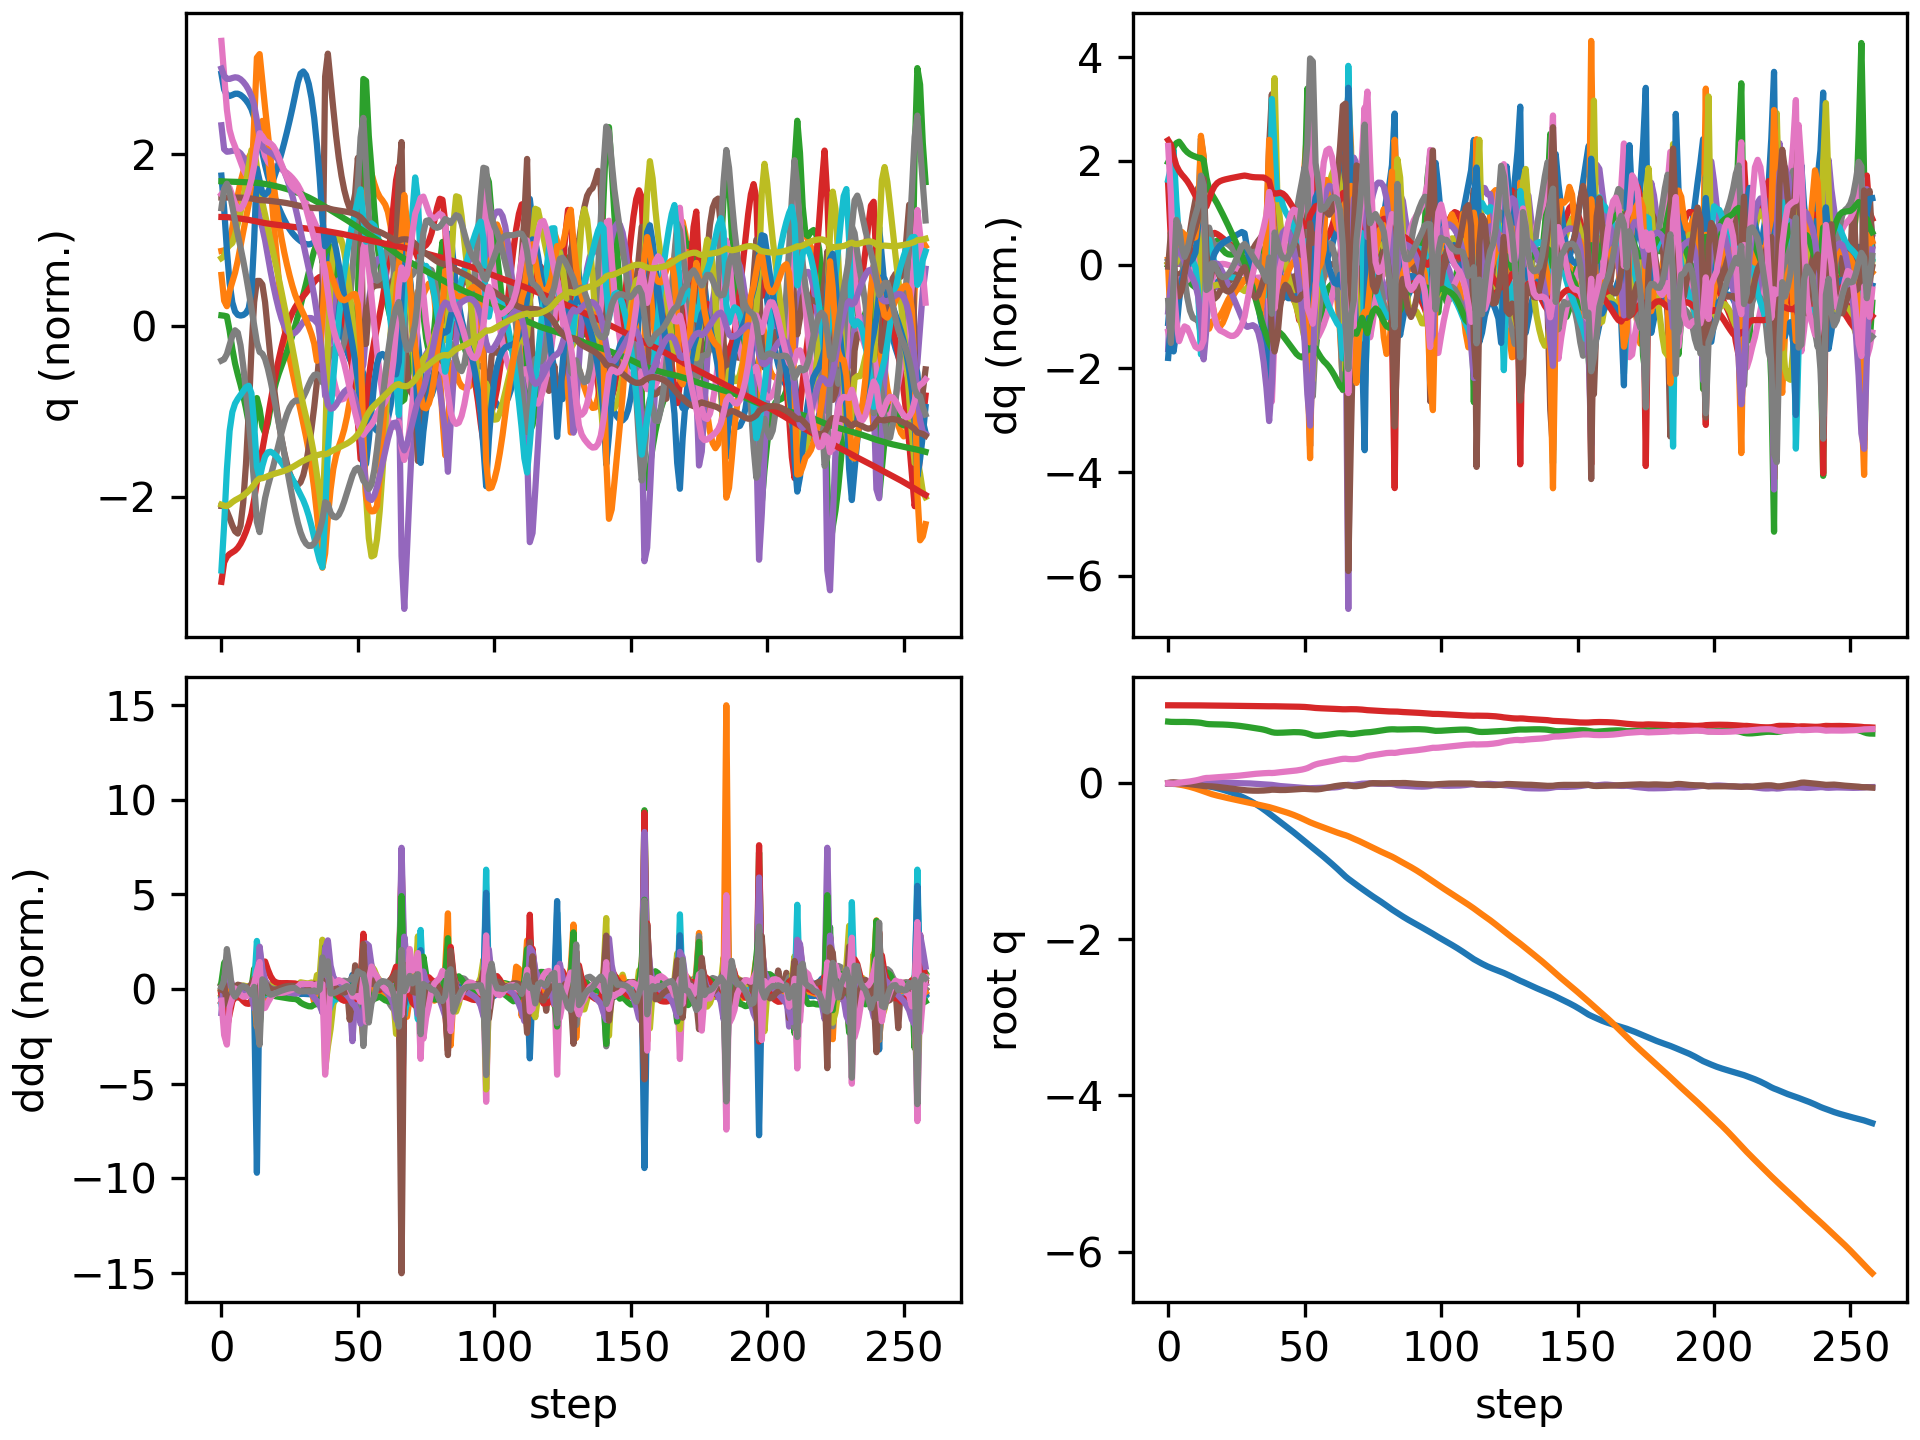

The table this chart was drawn from, first rows:
floating_base_joint_x, floating_base_joint_y, floating_base_joint_z, floating_base_joint_qw, floating_base_joint_qx, floating_base_joint_qy, floating_base_joint_qz, left_hip_pitch_joint_q, left_hip_roll_joint_q, left_hip_yaw_joint_q, left_knee_joint_q, left_ankle_pitch_joint_q, left_ankle_roll_joint_q, right_hip_pitch_joint_q, right_hip_roll_joint_q, right_hip_yaw_joint_q, right_knee_joint_q, right_ankle_pitch_joint_q, right_ankle_roll_joint_q, floating_base_joint_vx, floating_base_joint_vy, floating_base_joint_vz, floating_base_joint_wx, floating_base_joint_wy
-0.002742, -0.0003079, 0.7906, 1, -0.0001794, 0.005811, 0.0001616, -0.05768, 0.0004201, -0.003115, 0.1258, -0.0762, 8.4782874088613e-06, -0.05747, 0.001816, 0.002857, 0.1256, -0.07616, -8.819334430303563e-05, -0.162, -0.02755, -0.2089, -0.0295, 0.675
-0.005879, -0.001311, 0.7875, 0.9999, 0.0007079, 0.01162, -0.002436, -0.1029, 0.0008277, -0.003413, 0.198, -0.1223, -9.283223229043523e-05, -0.1417, 0.003021, 0.004495, 0.2925, -0.1585, -0.02122, -0.127, -0.07006, -0.1077, 0.2064, 0.3821
-0.007973, -0.003869, 0.7863, 0.9999, 0.002218, 0.0131, -0.003571, -0.1189, 0.001593, -0.003949, 0.219, -0.1271, -0.002944, -0.2243, 0.007549, 0.01225, 0.4917, -0.2615, -0.02574, -0.06217, -0.1824, -0.01669, 0.03485, -0.1443
-0.008979, -0.008472, 0.7863, 0.9999, 0.001485, 0.01063, 0.0007329, -0.1213, 0.007416, -0.01594, 0.229, -0.1265, -0.006627, -0.2735, 0.01592, 0.01428, 0.6328, -0.3431, -0.01326, -0.03543, -0.2698, 0.01214, -0.1894, -0.3521
-0.009579, -0.01443, 0.7866, 1, -0.0005871, 0.006397, 0.006783, -0.1183, 0.01746, -0.03131, 0.2357, -0.1253, -0.0107, -0.2974, 0.02393, 0.01643, 0.7016, -0.3921, -0.005631, -0.02613, -0.3201, 0.02379, -0.2338, -0.4775
-0.01039, -0.02123, 0.7869, 0.9999, -0.002624, 0.001944, 0.01172, -0.1147, 0.02956, -0.0438, 0.242, -0.1246, -0.01391, -0.3143, 0.02896, 0.02399, 0.7325, -0.4149, 0.001704, -0.0502, -0.3561, 0.007739, -0.1876, -0.4316
-0.01174, -0.02867, 0.7868, 0.9999, -0.003848, -0.002025, 0.0156, -0.1146, 0.04145, -0.05319, 0.2521, -0.126, -0.01515, -0.3325, 0.02685, 0.0337, 0.7496, -0.4231, 0.01172, -0.07659, -0.3855, -0.01828, -0.0812, -0.3903
-0.01354, -0.03673, 0.7861, 0.9998, -0.003932, -0.005817, 0.01948, -0.1182, 0.05136, -0.06168, 0.2673, -0.1302, -0.01083, -0.3514, 0.01557, 0.04379, 0.7639, -0.4249, 0.0235, -0.09576, -0.4185, -0.04229, 0.03119, -0.3989
-0.01566, -0.04552, 0.785, 0.9997, -0.002981, -0.009816, 0.02415, -0.1247, 0.05888, -0.07105, 0.2875, -0.1374, 0.002059, -0.3684, -0.003133, 0.0558, 0.7785, -0.4234, 0.03537, -0.109, -0.4592, -0.06184, 0.1229, -0.4339
-0.018, -0.05521, 0.7836, 0.9995, -0.001276, -0.01419, 0.02981, -0.1333, 0.0647, -0.08183, 0.3121, -0.1472, 0.02309, -0.3812, -0.02641, 0.07013, 0.7918, -0.4184, 0.04651, -0.1184, -0.5074, -0.08155, 0.1862, -0.4752
-0.02049, -0.0659, 0.7816, 0.9992, 0.0009586, -0.01897, 0.03636, -0.1441, 0.06942, -0.09411, 0.3413, -0.1595, 0.05113, -0.3871, -0.05157, 0.0857, 0.7969, -0.4067, 0.05788, -0.1258, -0.5582, -0.1078, 0.2383, -0.5102
-0.02308, -0.07751, 0.779, 0.9987, 0.003676, -0.02401, 0.04378, -0.1589, 0.07288, -0.1071, 0.3784, -0.1757, 0.0858, -0.3795, -0.07757, 0.09957, 0.7698, -0.367, 0.07707, -0.1324, -0.5999, -0.1515, 0.3081, -0.5207
-0.02572, -0.08967, 0.7753, 0.9982, 0.007233, -0.02915, 0.05282, -0.1828, 0.07828, -0.1002, 0.4323, -0.1943, 0.112, -0.3442, -0.1091, 0.1009, 0.6556, -0.2367, 0.1251, -0.1344, -0.6176, -0.239, 0.4356, -0.5128
-0.02845, -0.1023, 0.7688, 0.9974, 0.01205, -0.03409, 0.06284, -0.2123, 0.0866, -0.07304, 0.4968, -0.2251, 0.1236, -0.297, -0.1428, 0.08423, 0.5024, -0.05875, 0.1781, -0.1492, -0.6427, -0.391, 0.5731, -0.4737
-0.03246, -0.1155, 0.7614, 0.9968, 0.0157, -0.03698, 0.06861, -0.2484, 0.0913, -0.08219, 0.5619, -0.2532, 0.1236, -0.2793, -0.152, 0.0624, 0.4608, -0.08923, 0.1811, -0.2637, -0.6599, -0.2762, 0.07285, -0.1207
-0.03888, -0.1279, 0.7578, 0.9968, 0.0149, -0.0375, 0.06938, -0.2854, 0.09649, -0.09718, 0.6165, -0.2735, 0.1216, -0.3112, -0.1359, 0.05273, 0.5056, -0.1194, 0.159, -0.3418, -0.5907, -0.1034, -0.1539, -0.1011
-0.0462, -0.1389, 0.7564, 0.9966, 0.01376, -0.0391, 0.07167, -0.3196, 0.08851, -0.1027, 0.6735, -0.2974, 0.1118, -0.3369, -0.1214, 0.04171, 0.5399, -0.1242, 0.1369, -0.3762, -0.5159, -0.0409, -0.06694, -0.2352
-0.05412, -0.1487, 0.7557, 0.9962, 0.01332, -0.04191, 0.07479, -0.3504, 0.07132, -0.09463, 0.7346, -0.3274, 0.09636, -0.3509, -0.1111, 0.03005, 0.555, -0.1172, 0.1161, -0.4058, -0.4659, -0.02441, -0.0254, -0.3371
-0.06263, -0.1577, 0.7552, 0.9959, 0.01301, -0.04552, 0.0776, -0.3768, 0.04933, -0.08104, 0.7948, -0.3571, 0.08118, -0.3578, -0.1022, 0.0188, 0.5572, -0.104, 0.09601, -0.4371, -0.4355, -0.0265, -0.04996, -0.3946
-0.07179, -0.1662, 0.7545, 0.9955, 0.01232, -0.04954, 0.08, -0.4, 0.02503, -0.0691, 0.8516, -0.3838, 0.06811, -0.3613, -0.09296, 0.007679, 0.5518, -0.08682, 0.07698, -0.4719, -0.4185, -0.04052, -0.1071, -0.4143
-0.08167, -0.1745, 0.7534, 0.9951, 0.0111, -0.05375, 0.08213, -0.421, 0.001136, -0.05983, 0.9044, -0.4082, 0.05645, -0.3638, -0.08306, -0.003631, 0.5422, -0.06668, 0.05935, -0.5082, -0.4084, -0.06129, -0.1597, -0.4216
-0.09226, -0.1826, 0.7519, 0.9947, 0.009477, -0.05807, 0.08417, -0.4405, -0.02063, -0.05245, 0.953, -0.4298, 0.04603, -0.3663, -0.07284, -0.01521, 0.5304, -0.04445, 0.04371, -0.5451, -0.401, -0.08479, -0.1921, -0.4302
-0.1036, -0.1905, 0.7499, 0.9943, 0.007652, -0.06252, 0.08629, -0.4586, -0.03948, -0.04608, 0.9974, -0.4479, 0.03705, -0.3693, -0.06292, -0.02706, 0.5175, -0.02051, 0.03026, -0.5826, -0.3949, -0.1092, -0.2017, -0.44
-0.1157, -0.1984, 0.7474, 0.9938, 0.005835, -0.06704, 0.08864, -0.4751, -0.05523, -0.03999, 1.037, -0.4619, 0.02952, -0.3731, -0.0539, -0.0392, 0.5039, 0.005049, 0.01869, -0.6211, -0.3892, -0.1337, -0.1912, -0.4467
-0.1286, -0.2061, 0.7445, 0.9932, 0.004186, -0.07159, 0.09132, -0.4899, -0.0682, -0.03376, 1.073, -0.4714, 0.02324, -0.3778, -0.04625, -0.05164, 0.4896, 0.03218, 0.008459, -0.6607, -0.3838, -0.1578, -0.1659, -0.446
-0.1422, -0.2137, 0.741, 0.9926, 0.002814, -0.07606, 0.09444, -0.5028, -0.07906, -0.02715, 1.103, -0.4761, 0.01809, -0.3835, -0.0403, -0.06433, 0.4744, 0.0609, -0.00081, -0.7012, -0.3787, -0.1821, -0.1308, -0.4357
-0.1567, -0.2213, 0.7371, 0.9919, 0.001772, -0.08033, 0.09805, -0.5138, -0.08869, -0.02006, 1.127, -0.4772, 0.01426, -0.3903, -0.03623, -0.0772, 0.4581, 0.0913, -0.009132, -0.7424, -0.3736, -0.2073, -0.09135, -0.4143
-0.1721, -0.2287, 0.7327, 0.9912, 0.001056, -0.08429, 0.1021, -0.5229, -0.09809, -0.01234, 1.146, -0.4751, 0.01216, -0.3984, -0.03412, -0.09024, 0.4402, 0.1233, -0.01626, -0.784, -0.3687, -0.2339, -0.05315, -0.3812
-0.1882, -0.236, 0.7278, 0.9904, 0.00057, -0.08781, 0.1066, -0.5303, -0.108, -0.003854, 1.162, -0.4698, 0.01159, -0.4078, -0.03404, -0.104, 0.4205, 0.1558, -0.02211, -0.8269, -0.3647, -0.2595, -0.03288, -0.3328
-0.2053, -0.2434, 0.7225, 0.9897, -0.0001723, -0.09066, 0.1109, -0.5367, -0.1178, 0.005259, 1.175, -0.4621, 0.01302, -0.4201, -0.03381, -0.1173, 0.4011, 0.1778, -0.02694, -0.8804, -0.3691, -0.2673, -0.08792, -0.2448
-0.2236, -0.2508, 0.7172, 0.989, -0.001658, -0.09271, 0.1148, -0.542, -0.1271, 0.01442, 1.188, -0.4544, 0.01691, -0.435, -0.031, -0.1287, 0.3806, 0.1832, -0.0316, -0.9395, -0.3751, -0.2638, -0.1637, -0.1563
-0.2431, -0.2584, 0.712, 0.9885, -0.003865, -0.09404, 0.1184, -0.5454, -0.1367, 0.02363, 1.2, -0.4489, 0.02327, -0.4506, -0.02589, -0.139, 0.3555, 0.1742, -0.03665, -1.002, -0.3793, -0.2606, -0.221, -0.07995
-0.2638, -0.266, 0.7067, 0.988, -0.006509, -0.0947, 0.1215, -0.5464, -0.1474, 0.03315, 1.213, -0.4469, 0.03186, -0.4658, -0.01991, -0.1493, 0.3244, 0.1521, -0.04225, -1.068, -0.3812, -0.2667, -0.2427, -0.007748
-0.2859, -0.2736, 0.7012, 0.9877, -0.009224, -0.09466, 0.1244, -0.5446, -0.1601, 0.04282, 1.227, -0.4471, 0.04228, -0.4806, -0.01463, -0.1608, 0.2871, 0.117, -0.0486, -1.135, -0.3817, -0.2884, -0.2262, 0.06282
-0.3093, -0.2813, 0.695, 0.9874, -0.01169, -0.09389, 0.127, -0.5396, -0.1754, 0.05164, 1.241, -0.4503, 0.05434, -0.4955, -0.01104, -0.174, 0.2452, 0.06753, -0.05639, -1.199, -0.3816, -0.3318, -0.1768, 0.1286
-0.334, -0.2889, 0.6876, 0.9872, -0.01359, -0.09242, 0.1293, -0.5304, -0.1938, 0.05779, 1.252, -0.456, 0.06825, -0.5113, -0.01053, -0.1911, 0.2007, 0.0002221, -0.07053, -1.26, -0.3833, -0.4021, -0.114, 0.1948
-0.3598, -0.2967, 0.6786, 0.9871, -0.0152, -0.09016, 0.1311, -0.5158, -0.2131, 0.05789, 1.259, -0.4632, 0.0849, -0.5324, -0.01182, -0.2085, 0.1614, -0.08154, -0.06656, -1.311, -0.3981, -0.4982, -0.1031, 0.268
-0.3865, -0.305, 0.6673, 0.9872, -0.01693, -0.08687, 0.133, -0.4958, -0.2336, 0.04205, 1.245, -0.5234, 0.1189, -0.5642, -0.0177, -0.2298, 0.1375, -0.1844, -0.03478, -1.361, -0.4172, -0.626, -0.05543, 0.4033
-0.4149, -0.3147, 0.6558, 0.9877, -0.0202, -0.08169, 0.1317, -0.5241, -0.2231, 0.05028, 1.215, -0.5968, 0.2357, -0.6834, -0.01522, -0.1669, 0.3276, -0.2521, -0.001648, -1.398, -0.5223, -0.4831, -0.4845, 0.3278
-0.4416, -0.3253, 0.6493, 0.9872, -0.02563, -0.08225, 0.134, -0.5939, -0.1965, 0.05851, 1.249, -0.5479, 0.2484, -0.7868, 0.001344, -0.0709, 0.5575, -0.2432, 0.008771, -1.286, -0.5382, -0.1717, -0.612, -0.2834
-0.4673, -0.336, 0.6477, 0.9862, -0.03112, -0.0848, 0.1385, -0.6486, -0.1758, 0.05292, 1.259, -0.4785, 0.233, -0.838, 0.0102, -0.0182, 0.7008, -0.2216, 0.0005018, -1.289, -0.5346, -0.008425, -0.5196, -0.1349
-0.4931, -0.3466, 0.648, 0.9854, -0.03506, -0.086, 0.1424, -0.6941, -0.1606, 0.04468, 1.248, -0.4218, 0.218, -0.8759, 0.01226, 0.007807, 0.8265, -0.2302, -0.004934, -1.294, -0.5288, 0.04969, -0.309, -0.04563
-0.5192, -0.3572, 0.6494, 0.9848, -0.03763, -0.08622, 0.1459, -0.7324, -0.1509, 0.03487, 1.222, -0.3875, 0.2034, -0.9035, 0.01073, 0.02004, 0.9402, -0.26, -0.01117, -1.312, -0.5374, 0.09176, -0.1977, 0.03355
-0.5457, -0.3682, 0.6513, 0.9843, -0.03962, -0.08544, 0.1491, -0.7666, -0.144, 0.02391, 1.188, -0.3739, 0.1911, -0.9205, 0.008921, 0.02264, 1.039, -0.2981, -0.01712, -1.337, -0.5613, 0.1038, -0.1545, 0.1388
-0.5726, -0.3798, 0.6532, 0.9839, -0.04168, -0.08376, 0.1525, -0.7981, -0.1383, 0.01147, 1.147, -0.376, 0.1812, -0.9279, 0.01058, 0.01843, 1.127, -0.339, -0.02016, -1.361, -0.5967, 0.0955, -0.1732, 0.2189
-0.6001, -0.3921, 0.6548, 0.9834, -0.04423, -0.0815, 0.156, -0.8267, -0.1314, -0.001939, 1.1, -0.3904, 0.1735, -0.9254, 0.01806, 0.008252, 1.206, -0.38, -0.02089, -1.386, -0.6384, 0.07037, -0.2193, 0.273
-0.6281, -0.4054, 0.6558, 0.9828, -0.04729, -0.0789, 0.1598, -0.8522, -0.1222, -0.01502, 1.047, -0.4118, 0.1677, -0.913, 0.03231, -0.006993, 1.276, -0.4195, -0.01994, -1.411, -0.6804, 0.02986, -0.2527, 0.299
-0.6565, -0.4194, 0.6558, 0.9822, -0.05061, -0.07622, 0.1643, -0.8741, -0.1106, -0.02577, 0.9857, -0.4372, 0.1634, -0.8908, 0.05346, -0.02662, 1.335, -0.4578, -0.01787, -1.434, -0.7203, -0.02468, -0.2569, 0.2926
-0.6854, -0.4343, 0.6546, 0.9813, -0.05386, -0.07373, 0.1694, -0.8908, -0.09493, -0.03051, 0.9138, -0.467, 0.1638, -0.8587, 0.08165, -0.05063, 1.386, -0.4965, -0.01619, -1.45, -0.7616, -0.09728, -0.2502, 0.2437
-0.7145, -0.4499, 0.6516, 0.9801, -0.05691, -0.07197, 0.1758, -0.9011, -0.07322, -0.02433, 0.8274, -0.494, 0.1715, -0.8157, 0.1172, -0.07894, 1.429, -0.5375, -0.01573, -1.457, -0.8009, -0.1964, -0.2218, 0.1361
-0.7435, -0.4665, 0.6464, 0.9785, -0.05965, -0.07146, 0.1841, -0.9026, -0.0378, 0.009789, 0.7202, -0.524, 0.1912, -0.7599, 0.1598, -0.1123, 1.469, -0.5858, -0.0243, -1.441, -0.8448, -0.3253, -0.2204, -0.02706
-0.7718, -0.4834, 0.638, 0.9762, -0.06168, -0.07283, 0.1946, -0.8926, 0.01749, 0.102, 0.582, -0.5578, 0.1676, -0.6856, 0.202, -0.15, 1.511, -0.6489, -0.05909, -1.395, -0.845, -0.5236, -0.1516, -0.2806
-0.7996, -0.4995, 0.6265, 0.9727, -0.06268, -0.07526, 0.2102, -0.9167, 0.06113, 0.1968, 0.5747, -0.5365, 0.08901, -0.5614, 0.2194, -0.1733, 1.404, -0.8048, -0.1319, -1.406, -0.7459, -0.6433, 0.2682, -0.3254
-0.8278, -0.5139, 0.6154, 0.9686, -0.06168, -0.07631, 0.2282, -0.9856, 0.06719, 0.1951, 0.7384, -0.4757, 0.08898, -0.537, 0.1762, -0.2105, 1.321, -0.794, -0.182, -1.389, -0.6986, -0.4292, 0.1342, -0.3745
-0.8557, -0.5275, 0.6101, 0.9653, -0.06081, -0.07777, 0.2417, -1.029, 0.06199, 0.1486, 0.8854, -0.4136, 0.1096, -0.6065, 0.1315, -0.2478, 1.365, -0.7343, -0.1912, -1.396, -0.6586, -0.1257, 0.19, -0.2076
-0.884, -0.5407, 0.6093, 0.9629, -0.05999, -0.07636, 0.2516, -1.055, 0.05747, 0.1202, 0.959, -0.3802, 0.1194, -0.68, 0.1003, -0.2641, 1.388, -0.6623, -0.1941, -1.429, -0.6499, 0.03706, 0.2019, 0.1784
-0.9129, -0.5536, 0.6112, 0.9613, -0.05881, -0.07223, 0.2592, -1.072, 0.05035, 0.08638, 1.021, -0.3493, 0.1208, -0.7481, 0.08181, -0.263, 1.38, -0.5912, -0.1938, -1.458, -0.6353, 0.1395, 0.3421, 0.4112
-0.9422, -0.5663, 0.6147, 0.9601, -0.05724, -0.06606, 0.2658, -1.08, 0.04436, 0.06019, 1.071, -0.3349, 0.1211, -0.8105, 0.07337, -0.2487, 1.353, -0.5451, -0.1896, -1.482, -0.6369, 0.2088, 0.3778, 0.5781
-0.972, -0.5792, 0.6193, 0.9587, -0.05598, -0.05885, 0.2724, -1.082, 0.04033, 0.04143, 1.12, -0.3322, 0.1213, -0.8659, 0.07497, -0.2234, 1.31, -0.5238, -0.1661, -1.5, -0.65, 0.2519, 0.3453, 0.6479
-1.002, -0.5923, 0.6246, 0.9573, -0.0551, -0.05136, 0.2792, -1.078, 0.03775, 0.02722, 1.175, -0.3398, 0.1212, -0.9132, 0.0847, -0.1893, 1.254, -0.5204, -0.1316, -1.521, -0.6607, 0.2702, 0.3273, 0.6585
... 199 more rows
